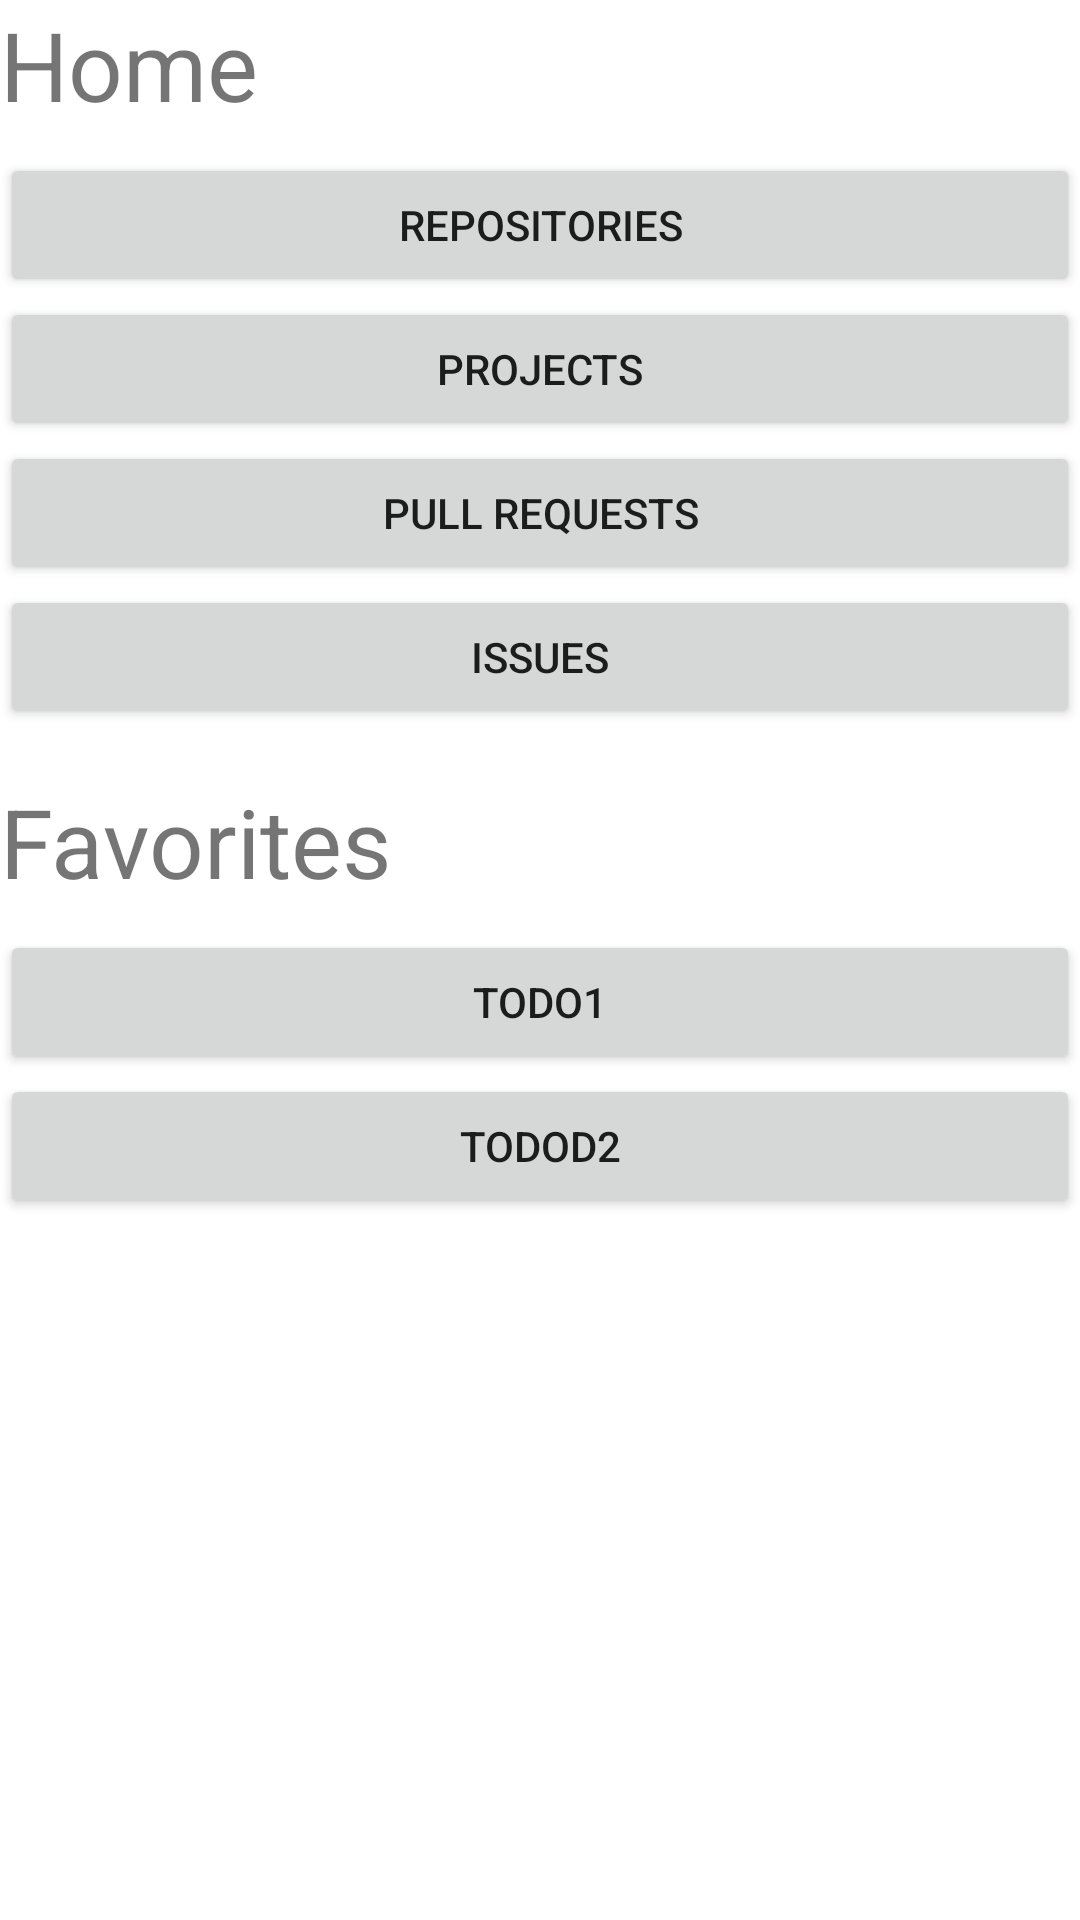

Layout XML and referenced resources for this Android screen:
<!-- AndroidManifest.xml: application theme Theme.GBGithub -->
<!-- res/layout/fragment_main.xml -->
<?xml version="1.0" encoding="utf-8"?>
<androidx.appcompat.widget.LinearLayoutCompat xmlns:android="http://schemas.android.com/apk/res/android"
    android:layout_width="match_parent"
    android:layout_height="match_parent"
    android:orientation="vertical">

    <TextView
        android:layout_width="match_parent"
        android:layout_height="wrap_content"
        android:paddingBottom="@dimen/small_padding"
        android:text="@string/home"
        android:textSize="@dimen/big_ext_size" />

    <Button
        android:id="@+id/btn_repositories"
        android:layout_width="match_parent"
        android:layout_height="wrap_content"
        android:text="@string/repositories" />

    <Button
        android:id="@+id/btn_Projects"
        android:layout_width="match_parent"
        android:layout_height="wrap_content"
        android:text="@string/projects" />

    <Button
        android:id="@+id/btn_Pull_requests"
        android:layout_width="match_parent"
        android:layout_height="wrap_content"
        android:text="@string/pull_requests" />

    <Button
        android:id="@+id/btn_issues"
        android:layout_width="match_parent"
        android:layout_height="wrap_content"
        android:text="@string/issues" />

    <TextView
        android:layout_width="wrap_content"
        android:layout_height="wrap_content"
        android:text="@string/favorites"
        android:textSize="@dimen/big_ext_size"
        android:layout_marginTop="@dimen/medium_pudding"
        android:paddingBottom="@dimen/small_padding"/>

    <ScrollView
        android:layout_width="match_parent"
        android:layout_height="wrap_content">

        <LinearLayout
            android:layout_width="match_parent"
            android:layout_height="wrap_content"
            android:orientation="vertical">

            
            <Button
                android:id="@+id/btn_TODO1"
                android:layout_width="match_parent"
                android:layout_height="wrap_content"
                android:text="TODO1" />

            <Button
                android:id="@+id/btn_TODO2"
                android:layout_width="match_parent"
                android:layout_height="wrap_content"
                android:text="TODOD2" />
            
        </LinearLayout>

    </ScrollView>


</androidx.appcompat.widget.LinearLayoutCompat>
<!-- resources referenced by this layout -->
<resources>
  <dimen name="big_ext_size">32sp</dimen>
  <dimen name="medium_pudding">16dp</dimen>
  <dimen name="small_padding">8dp</dimen>
  <string name="favorites">Favorites</string>
  <string name="home">Home</string>
  <string name="issues">Issues</string>
  <string name="projects">Projects</string>
  <string name="pull_requests">Pull requests</string>
  <string name="repositories">Repositories</string>
  <style name="Theme.GBGithub" parent="Theme.MaterialComponents.DayNight.DarkActionBar">
          
          <item name="colorPrimary">@color/purple_500</item>
          <item name="colorPrimaryVariant">@color/purple_700</item>
          <item name="colorOnPrimary">@color/white</item>
          
          <item name="colorSecondary">@color/teal_200</item>
          <item name="colorSecondaryVariant">@color/teal_700</item>
          <item name="colorOnSecondary">@color/black</item>
          
          <item name="android:statusBarColor" tools:targetApi="l">?attr/colorPrimaryVariant</item>
          
      </style>
  <!-- not gathered from this repository: default colours our renderer supplied (Android Studio template values) -->
  <color name="purple_500">#FF6200EE</color>
  <color name="purple_700">#FF3700B3</color>
  <color name="teal_200">#FF03DAC5</color>
  <color name="teal_700">#FF018786</color>
  <color name="black">#FF000000</color>
  <color name="white">#FFFFFFFF</color>
</resources>
